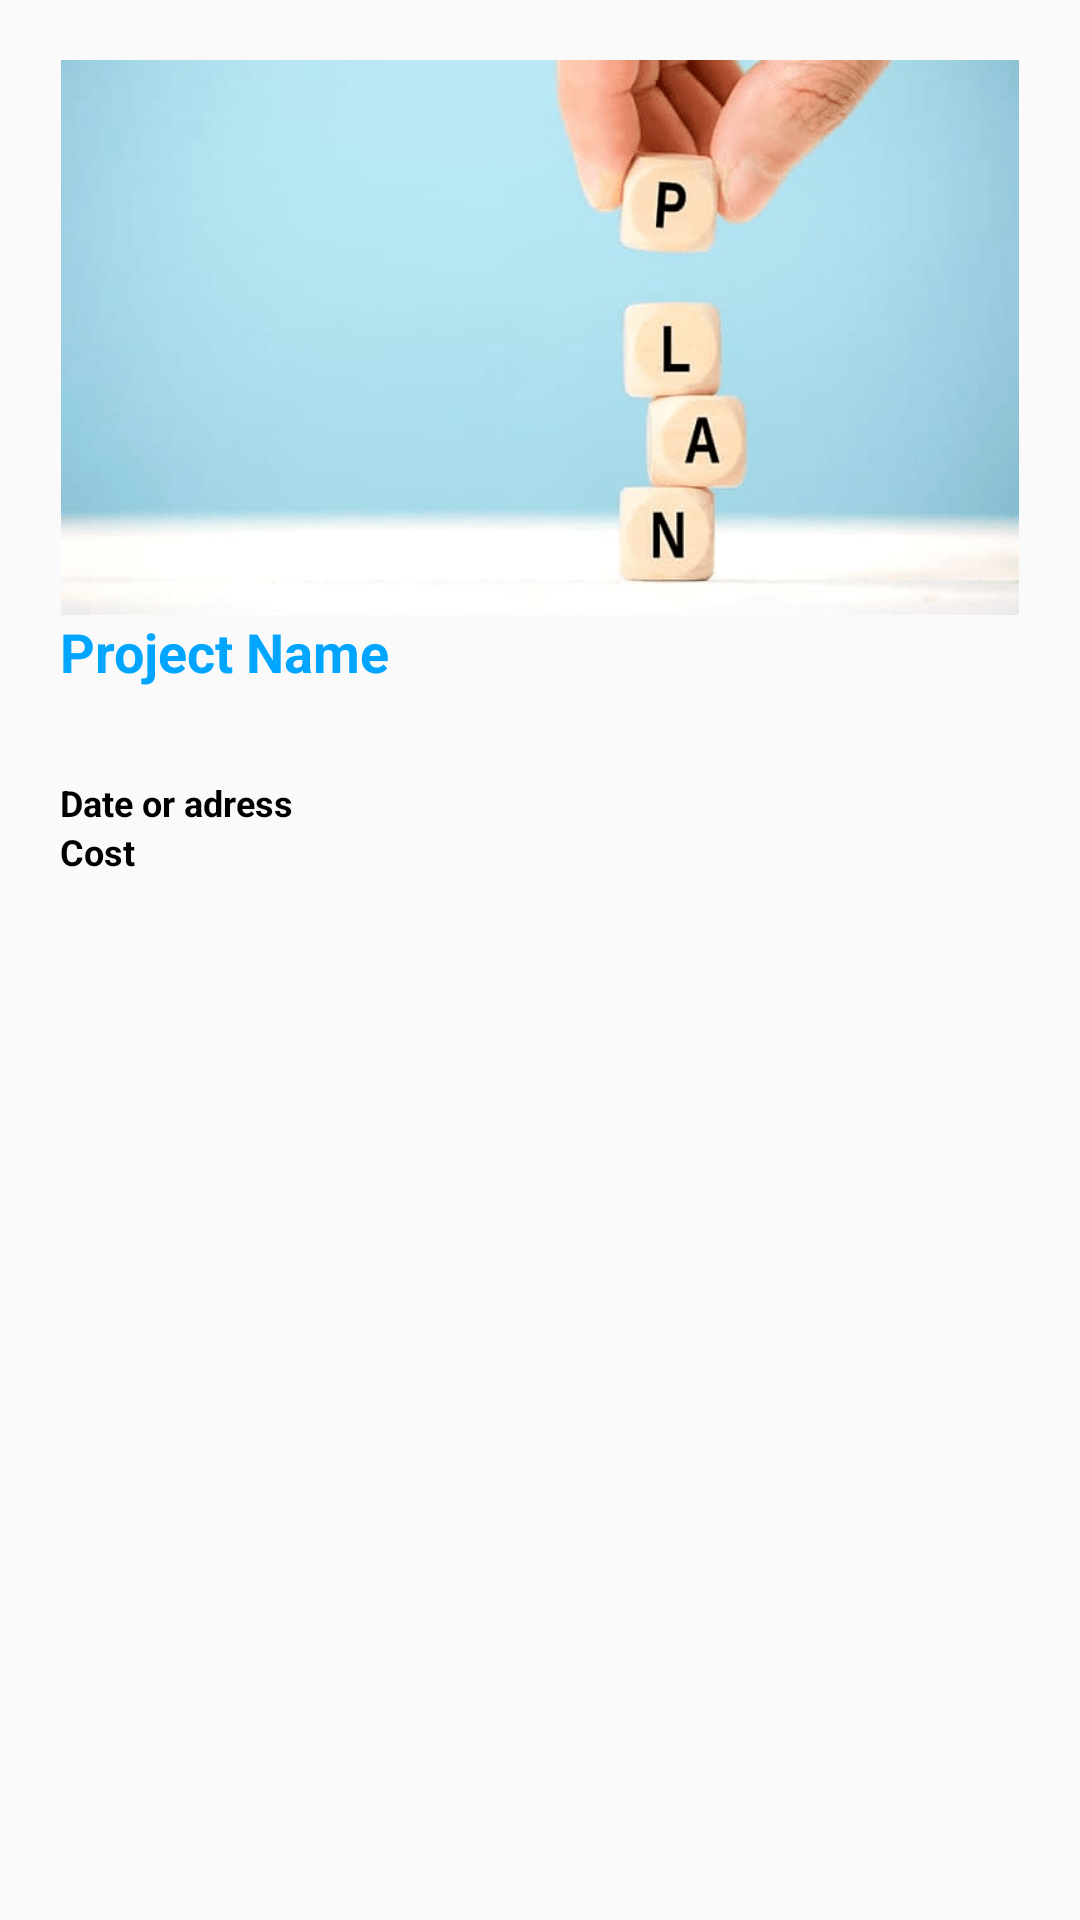

This screen was rendered from an Android layout file. Write that file and the resources it references.
<!-- AndroidManifest.xml: application theme AppTheme.NoActionBar -->
<!-- res/layout/card_profile.xml -->
<?xml version="1.0" encoding="utf-8"?>
<RelativeLayout xmlns:android="http://schemas.android.com/apk/res/android"
    android:layout_width="match_parent"
    android:layout_height="wrap_content"
    xmlns:app="http://schemas.android.com/apk/res-auto">

    <LinearLayout
        android:id="@+id/card_layout"
        android:layout_width="match_parent"
        android:layout_height="wrap_content"
        android:orientation="vertical"
        android:layout_margin="10dp"
        android:layout_marginBottom="10dp"
        android:layout_marginRight="10dp"
        android:elevation="7dp"
        android:layout_alignParentTop="true"
        android:padding="10dp">

        <ImageView
            android:layout_width="match_parent"
            android:layout_height="wrap_content"
            android:adjustViewBounds="true"
            android:cropToPadding="true"
            android:src="@drawable/ic_background_image" />

        <TextView
            android:id="@+id/project_name"
            style="@style/viewParent.profileText"
            android:text="Project Name" />

        <TextView
            android:layout_marginTop="30dp"
            android:id="@+id/project_date"
            android:layout_width="match_parent"
            android:layout_height="wrap_content"
            android:text="Date or adress"
            android:textStyle="bold"
            android:textSize="12sp"
            android:textColor="#000"/>

        <TextView
            android:id="@+id/project_cost"
            android:layout_width="match_parent"
            android:layout_height="wrap_content"
            android:text="Cost"
            android:textStyle="bold"
            android:textSize="12sp"
            android:textColor="#000"/>

    </LinearLayout>

    <androidx.cardview.widget.CardView
        android:layout_width="match_parent"
        android:layout_height="wrap_content"
        app:cardBackgroundColor="#FFFFFF"
        app:cardCornerRadius="5dp"
        app:cardElevation="5dp"
        android:layout_alignParentTop="true"
        android:layout_marginTop="60dp"
        android:layout_marginLeft="10dp"
        android:layout_marginRight="10dp"
        android:layout_marginBottom="10dp">

        <ImageView
            android:layout_width="match_parent"
            android:layout_height="wrap_content"
            android:adjustViewBounds="true"
            android:cropToPadding="true"
            android:src="@drawable/ic_back"
            android:visibility="invisible"/>

    </androidx.cardview.widget.CardView>
</RelativeLayout>
<!-- resources referenced by this layout -->
<resources>
  <!-- drawable ic_background_image: png bitmap (drawable, 55791 bytes) -->
  <style name="viewParent.profileText">
          <item name="android:textColor">@color/primaryTextColor</item>
          <item name="android:textSize">@dimen/headerMoreTextSize</item>
          <item name="android:textStyle">bold</item>
      </style>
  <style name="AppTheme.NoActionBar">
          <item name="windowActionBar">false</item>
          <item name="windowNoTitle">true</item>
      </style>
  <color name="primaryTextColor">#00a5ff</color>
  <dimen name="headerMoreTextSize">18sp</dimen>
</resources>
